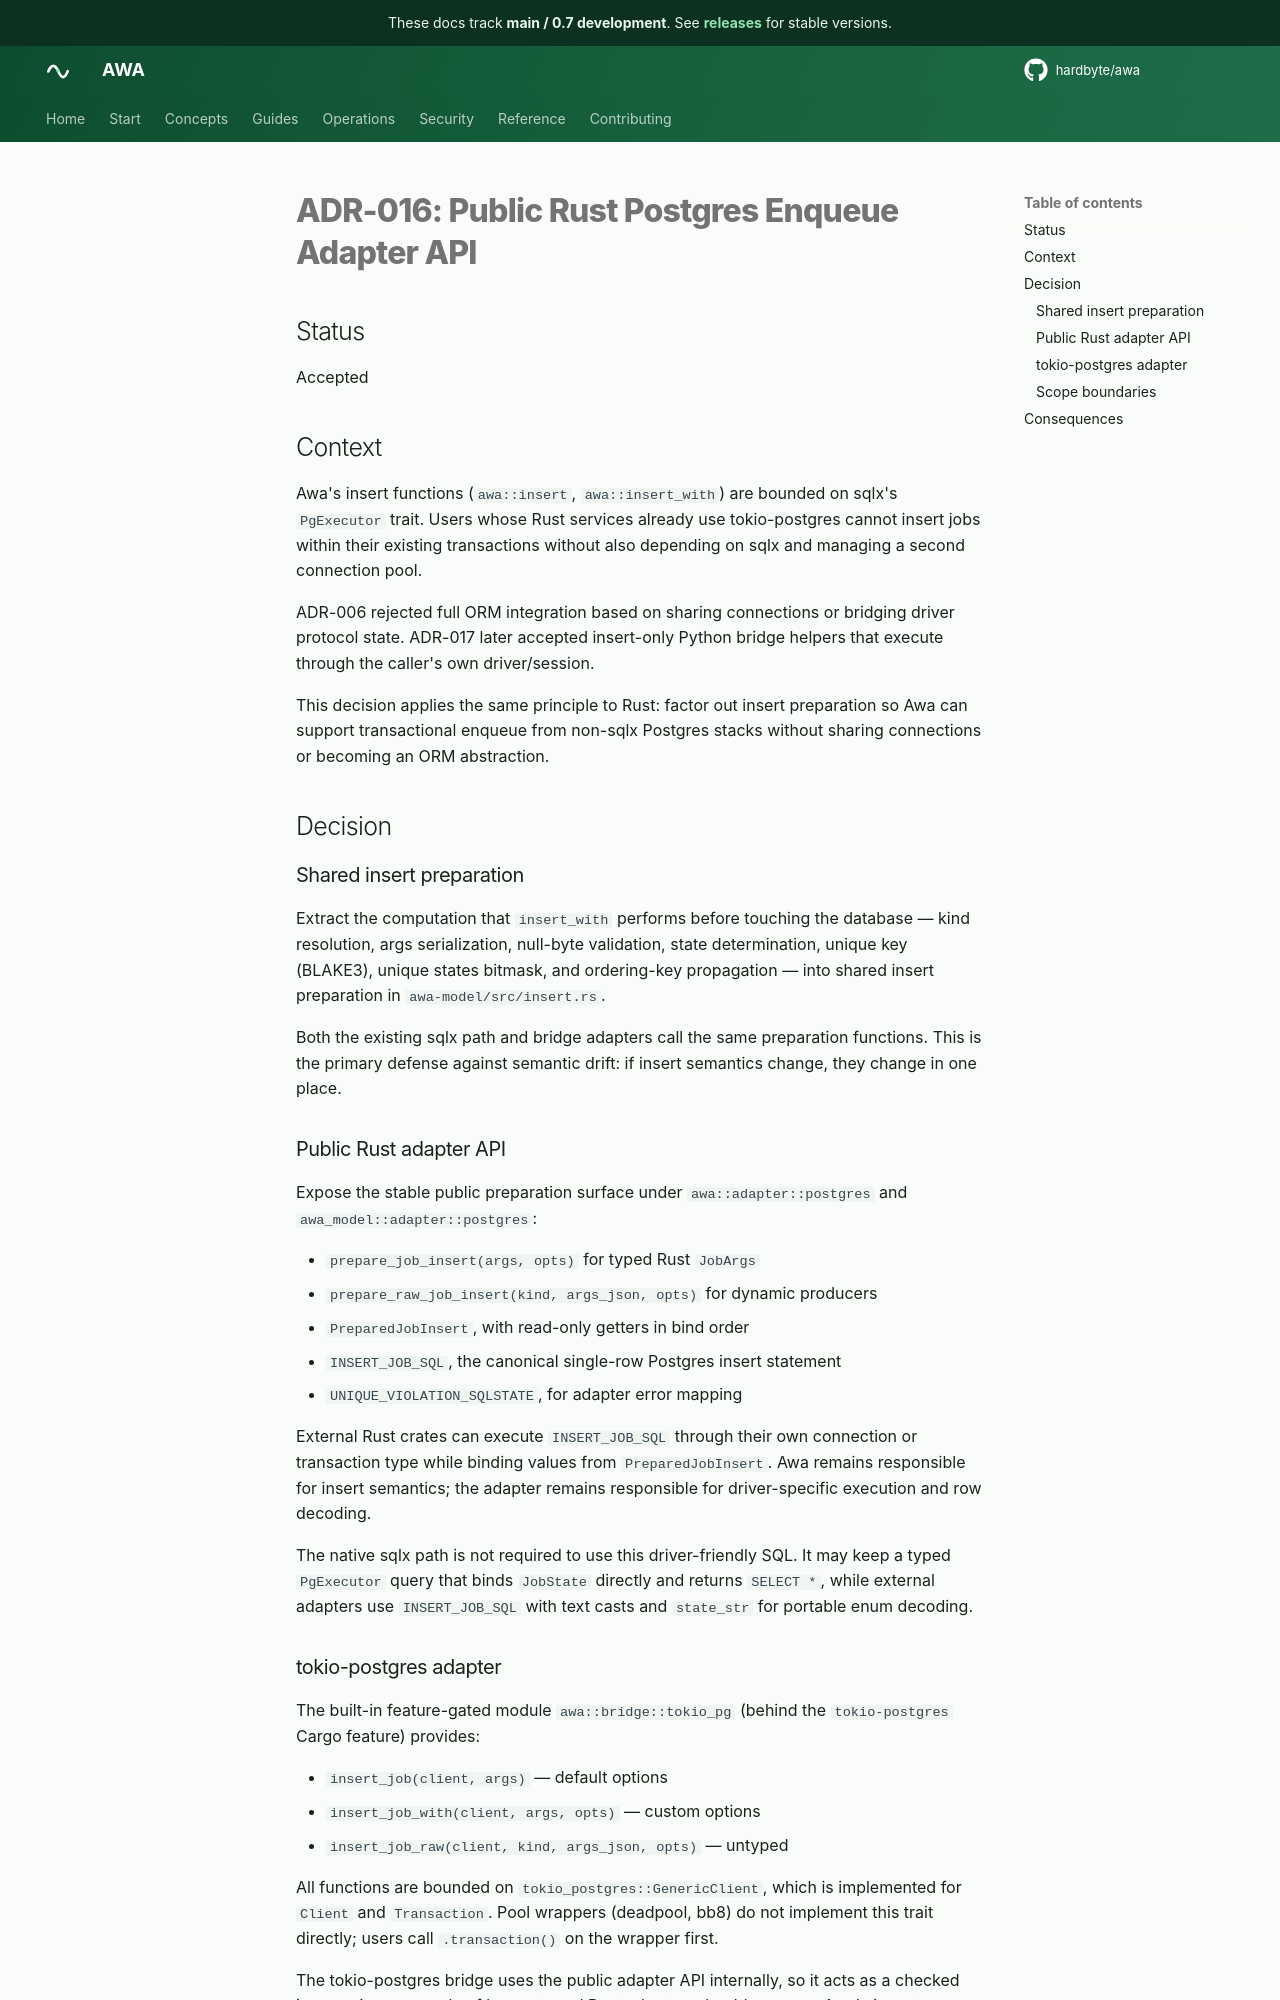

repository: hardbyte/awa · page: pr-preview/pr-897/adr/016-rust-postgres-enqueue-adapter-api/index.html · generator: mkdocs

# ADR-016: Public Rust Postgres Enqueue Adapter API

## Status

Accepted

## Context

Awa's insert functions (`awa::insert`, `awa::insert_with`) are bounded on sqlx's `PgExecutor` trait. Users whose Rust services already use tokio-postgres cannot insert jobs within their existing transactions without also depending on sqlx and managing a second connection pool.

ADR-006 rejected full ORM integration based on sharing connections or bridging driver protocol state. ADR-017 later accepted insert-only Python bridge helpers that execute through the caller's own driver/session.

This decision applies the same principle to Rust: factor out insert preparation so Awa can support transactional enqueue from non-sqlx Postgres stacks without sharing connections or becoming an ORM abstraction.

## Decision

### Shared insert preparation

Extract the computation that `insert_with` performs before touching the database — kind resolution, args serialization, null-byte validation, state determination, unique key (BLAKE3), unique states bitmask, and ordering-key propagation — into shared insert preparation in `awa-model/src/insert.rs`.

Both the existing sqlx path and bridge adapters call the same preparation functions. This is the primary defense against semantic drift: if insert semantics change, they change in one place.

### Public Rust adapter API

Expose the stable public preparation surface under `awa::adapter::postgres` and `awa_model::adapter::postgres`:

- `prepare_job_insert(args, opts)` for typed Rust `JobArgs`
- `prepare_raw_job_insert(kind, args_json, opts)` for dynamic producers
- `PreparedJobInsert`, with read-only getters in bind order
- `INSERT_JOB_SQL`, the canonical single-row Postgres insert statement
- `UNIQUE_VIOLATION_SQLSTATE`, for adapter error mapping

External Rust crates can execute `INSERT_JOB_SQL` through their own connection or transaction type while binding values from `PreparedJobInsert`. Awa remains responsible for insert semantics; the adapter remains responsible for driver-specific execution and row decoding.

The native sqlx path is not required to use this driver-friendly SQL. It may keep a typed `PgExecutor` query that binds `JobState` directly and returns `SELECT *`, while external adapters use `INSERT_JOB_SQL` with text casts and `state_str` for portable enum decoding.

### tokio-postgres adapter

The built-in feature-gated module `awa::bridge::tokio_pg` (behind the `tokio-postgres` Cargo feature) provides:

- `insert_job(client, args)` — default options
- `insert_job_with(client, args, opts)` — custom options
- `insert_job_raw(client, kind, args_json, opts)` — untyped

All functions are bounded on `tokio_postgres::GenericClient`, which is implemented for `Client` and `Transaction`. Pool wrappers (deadpool, bb8) do not implement this trait directly; users call `.transaction()` on the wrapper first.

The tokio-postgres bridge uses the public adapter API internally, so it acts as a checked in-repository example of how external Rust adapters should preserve Awa's insert semantics.
